13-way image classification set "dataset" from GitHub (yeansreymom25-eng/food-recognition-nutrition); label vocabulary: apple, banana, broccoli, carrot, cashew, cucumber, donut, hamburger, ice cream, orange, peanut, pizza, strawberry.

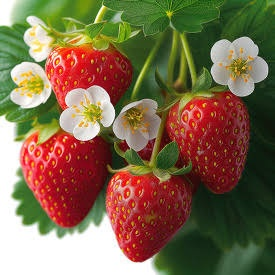
Label: strawberry

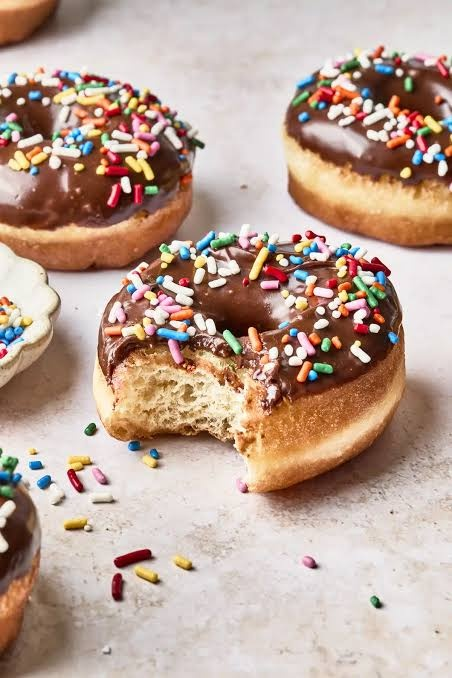
Label: donut

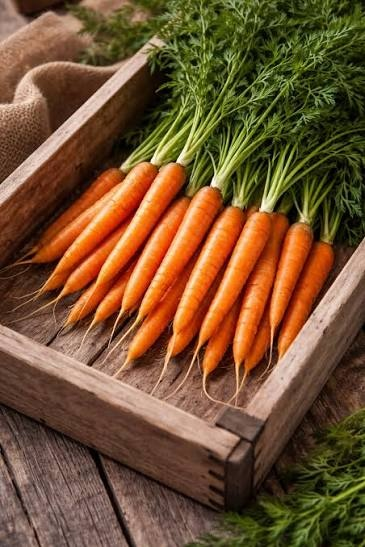
Label: carrot

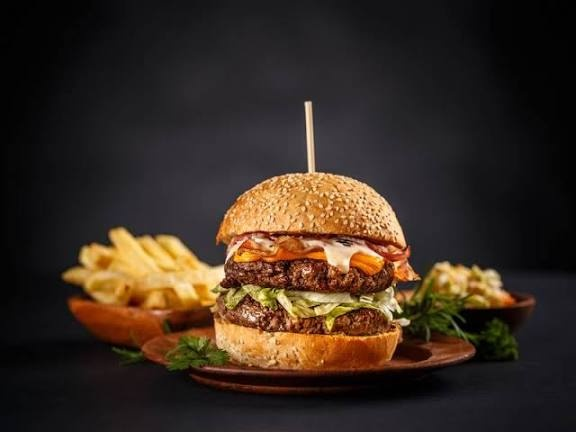
Label: hamburger
